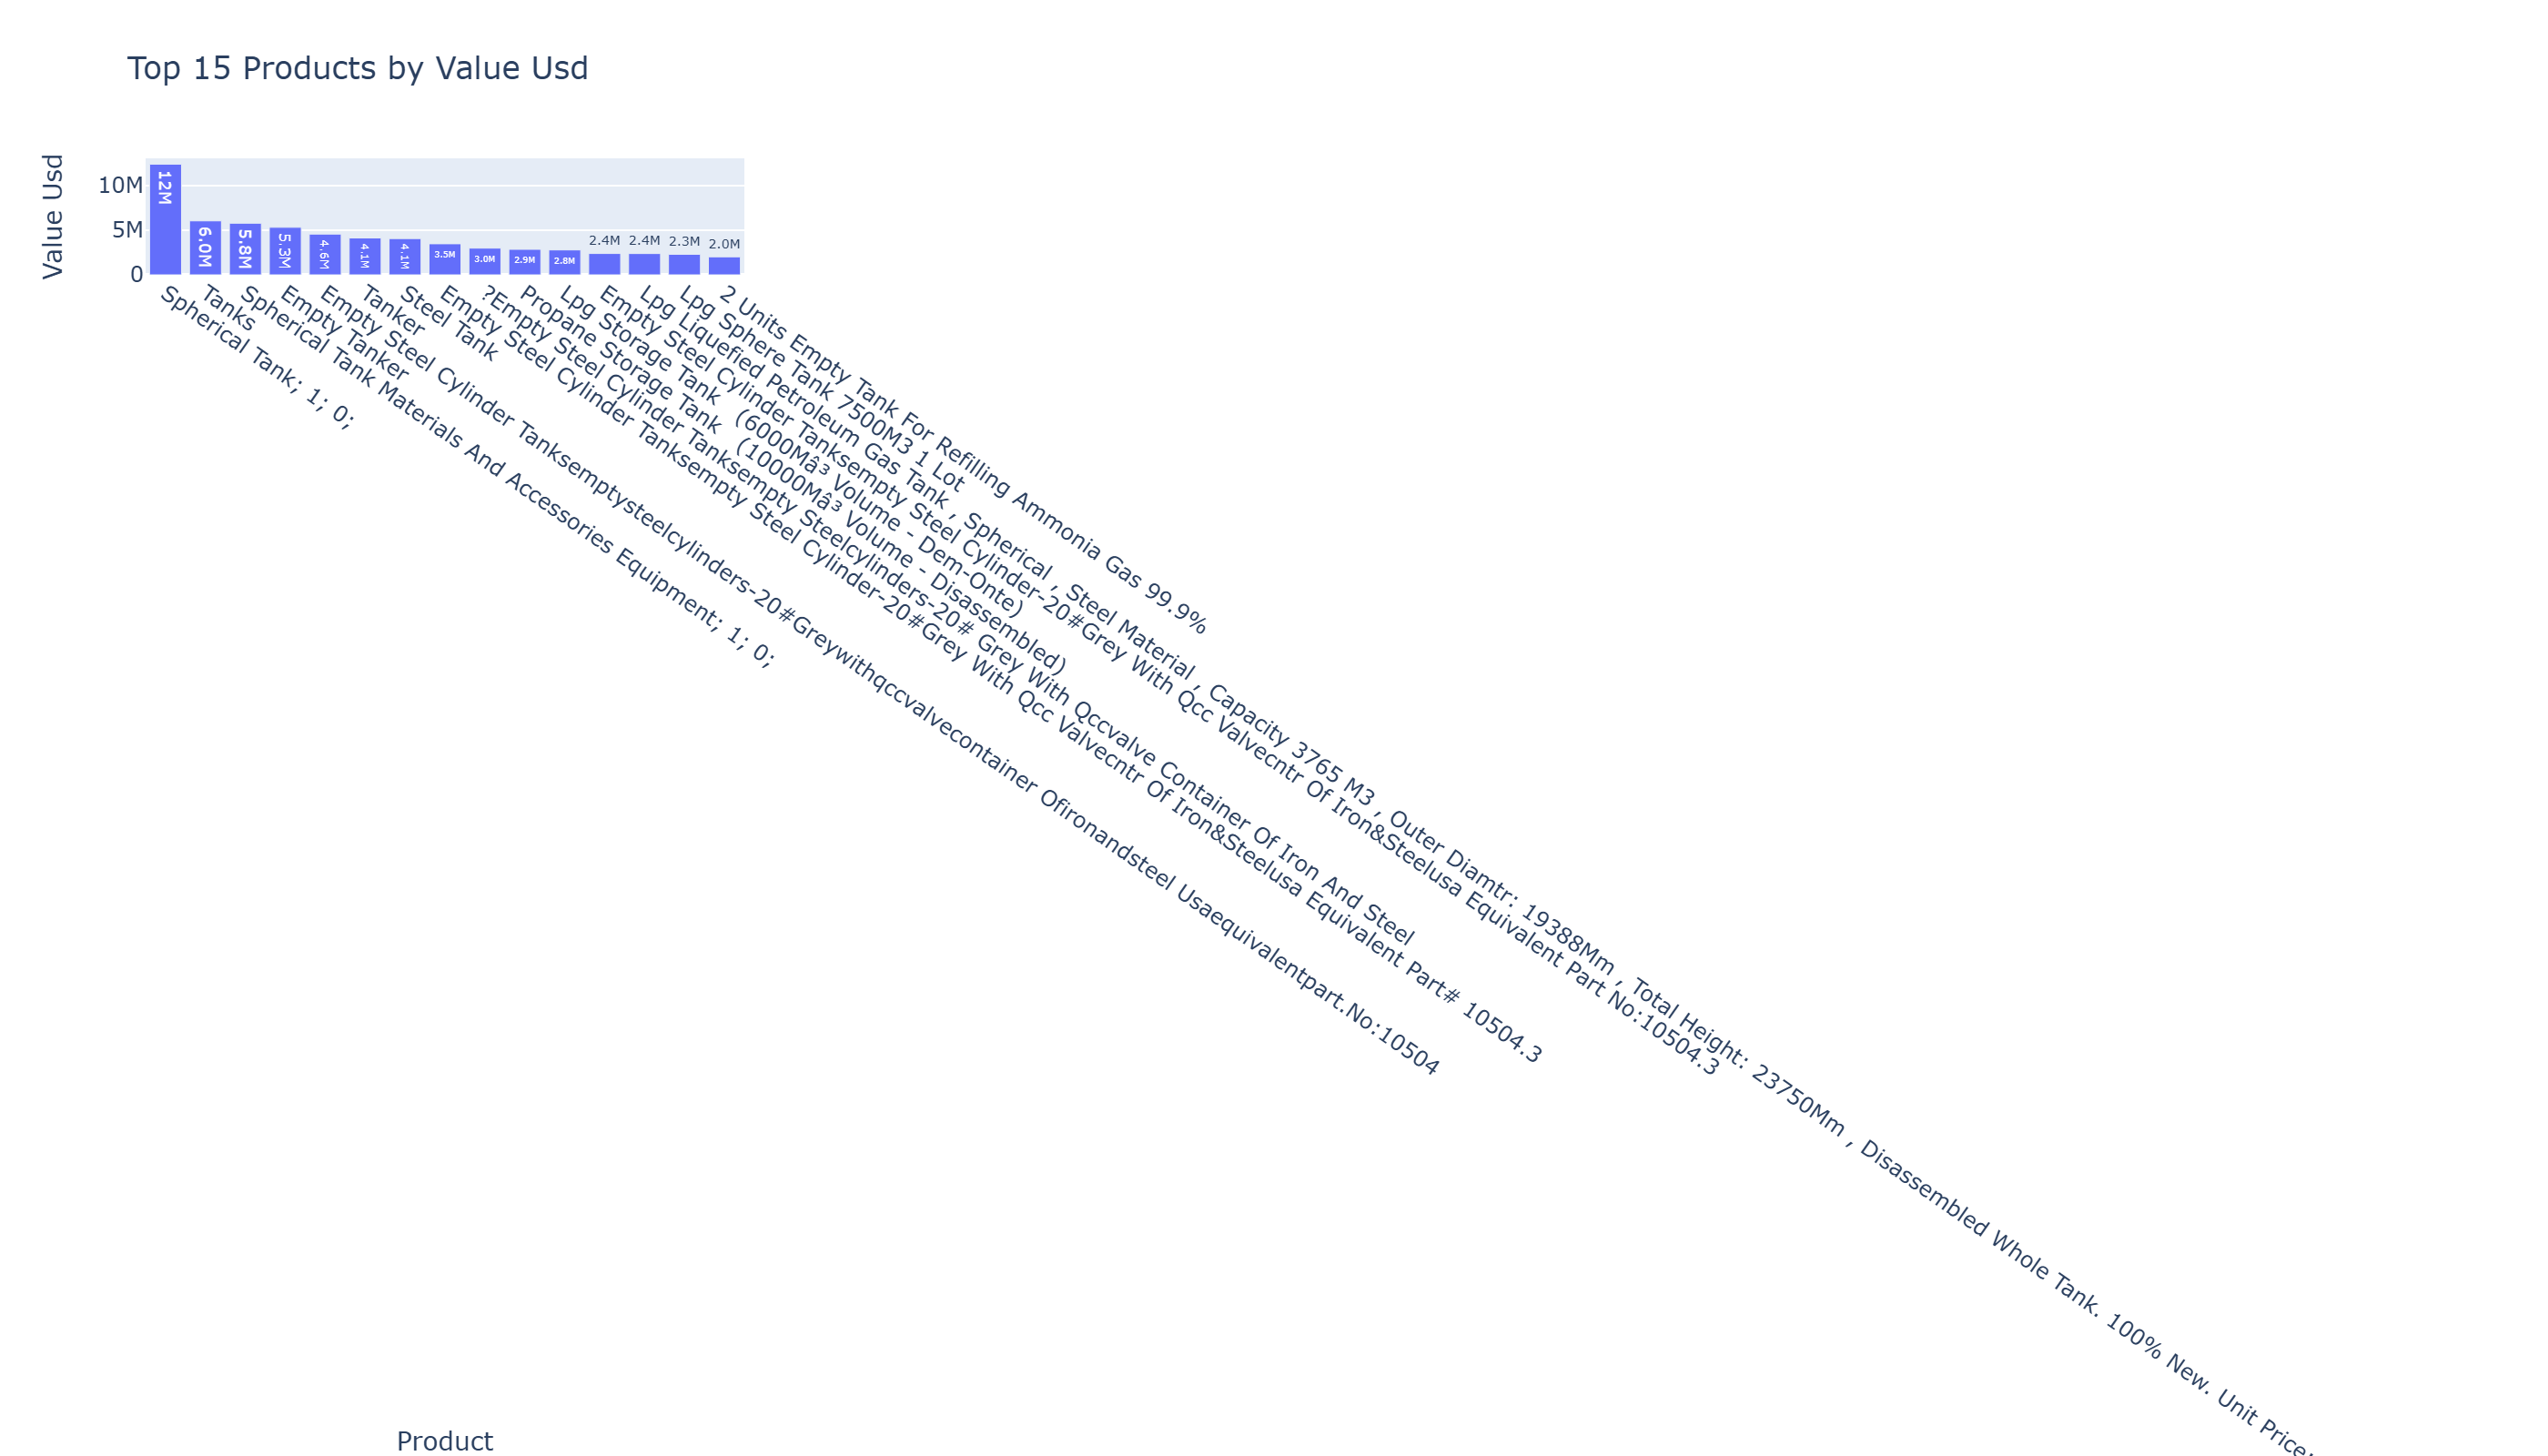

Source data for this figure (header and first rows):
product_description, value_usd
Spherical Tank; 1; 0;, 12399073
Tanks, 6043722
Spherical Tank Materials And Accessories…, 5779053
Empty Tanker, 5323575
Empty Steel Cylinder Tanksemptysteelcyli…, 4560298
Tanker, 4127141
Steel Tank, 4059334
Empty Steel Cylinder Tanksempty Steel Cy…, 3476320
?Empty Steel Cylinder Tanksempty Steelcy…, 2986992
Propane Storage Tank   (10000Mâ³ Volume …, 2855077
Lpg Storage Tank   (6000Mâ³ Volume - Dem…, 2787671
Empty Steel Cylinder Tanksempty Steel Cy…, 2388034
Lpg Liquefied Petroleum Gas Tank , Spher…, 2382329
Lpg Sphere Tank 7500M3 1 Lot, 2295262
2 Units Empty Tank For Refilling Ammonia…, 2014912
